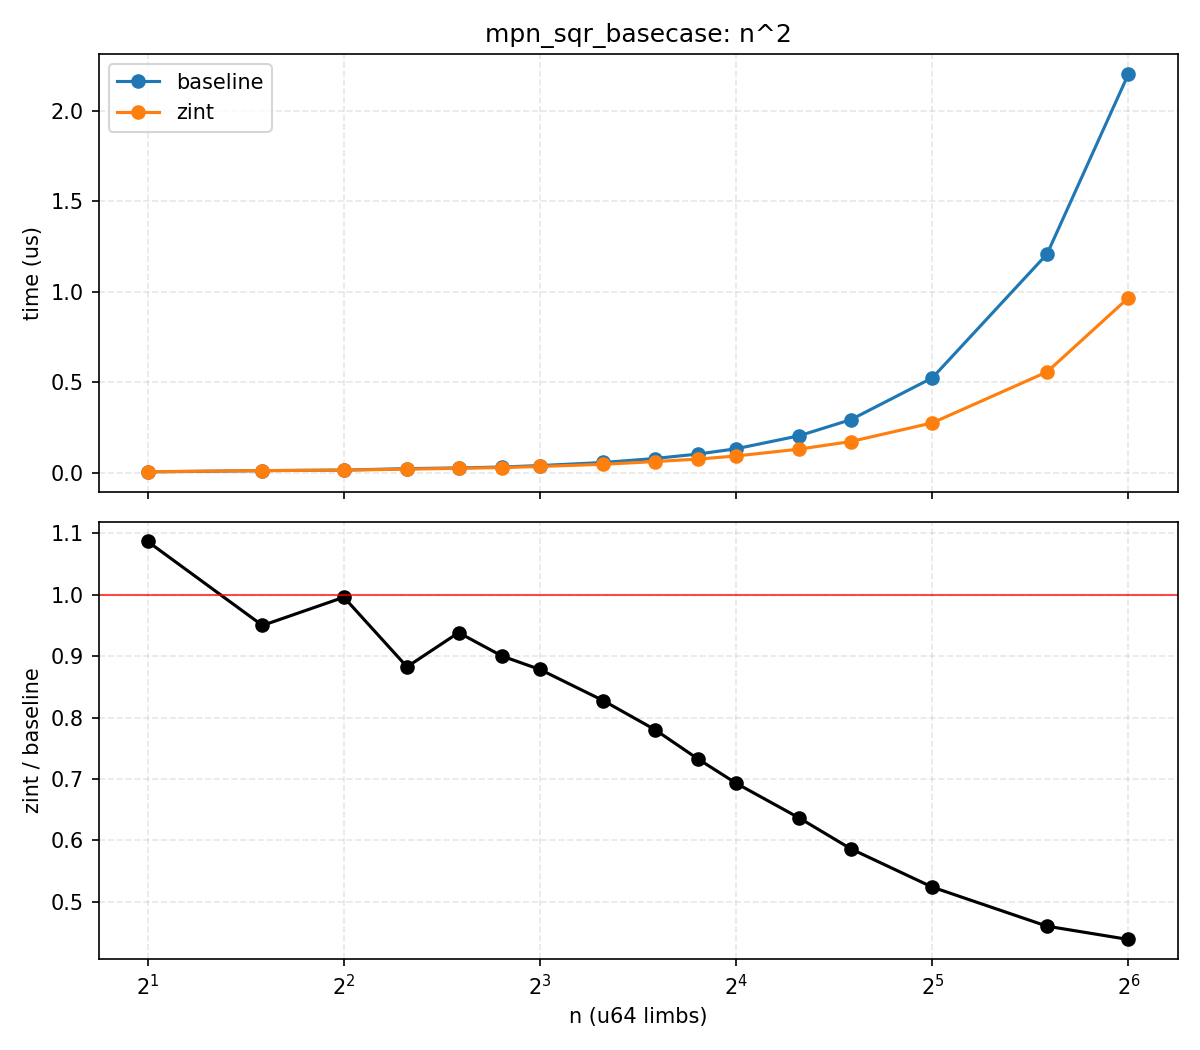

Values plotted in this chart, from the file beside it:
n, bi_us, zint_us, zint_over_bi
2, 0.004, 0.005, 1.087
3, 0.011, 0.011, 0.9499
4, 0.014, 0.014, 0.9959
5, 0.022, 0.019, 0.8825
6, 0.026, 0.024, 0.9382
7, 0.031, 0.028, 0.8999
8, 0.039, 0.034, 0.8782
10, 0.056, 0.046, 0.8276
12, 0.078, 0.061, 0.7805
14, 0.103, 0.075, 0.7321
16, 0.132, 0.092, 0.693
20, 0.204, 0.130, 0.6364
24, 0.293, 0.172, 0.5862
32, 0.524, 0.275, 0.5239
48, 1.209, 0.557, 0.4603
64, 2.205, 0.967, 0.4386
